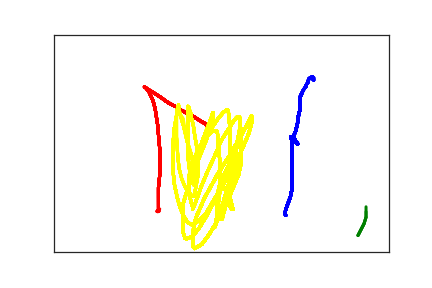

Data behind this chart, as committed beside it:
3.460000000000000000e+02, 4.160000000000000000e+02, 0.000000000000000000e+00, 1.000000000000000000e+00
3.450000000000000000e+02, 4.120000000000000000e+02, 1.300000000000000000e+01, 1.000000000000000000e+00
3.460000000000000000e+02, 4.030000000000000000e+02, 2.700000000000000000e+01, 1.000000000000000000e+00
3.500000000000000000e+02, 3.860000000000000000e+02, 4.700000000000000000e+01, 1.000000000000000000e+00
3.530000000000000000e+02, 3.730000000000000000e+02, 6.200000000000000000e+01, 1.000000000000000000e+00
3.550000000000000000e+02, 3.590000000000000000e+02, 7.900000000000000000e+01, 1.000000000000000000e+00
3.550000000000000000e+02, 3.440000000000000000e+02, 9.400000000000000000e+01, 1.000000000000000000e+00
3.550000000000000000e+02, 3.280000000000000000e+02, 1.100000000000000000e+02, 1.000000000000000000e+00
3.550000000000000000e+02, 3.130000000000000000e+02, 1.270000000000000000e+02, 1.000000000000000000e+00
3.550000000000000000e+02, 2.970000000000000000e+02, 1.460000000000000000e+02, 1.000000000000000000e+00
3.550000000000000000e+02, 2.830000000000000000e+02, 1.640000000000000000e+02, 1.000000000000000000e+00
3.550000000000000000e+02, 2.680000000000000000e+02, 1.770000000000000000e+02, 1.000000000000000000e+00
3.550000000000000000e+02, 2.560000000000000000e+02, 2.020000000000000000e+02, 1.000000000000000000e+00
3.550000000000000000e+02, 2.450000000000000000e+02, 2.160000000000000000e+02, 1.000000000000000000e+00
3.550000000000000000e+02, 2.390000000000000000e+02, 2.270000000000000000e+02, 1.000000000000000000e+00
3.550000000000000000e+02, 2.360000000000000000e+02, 2.430000000000000000e+02, 1.000000000000000000e+00
3.540000000000000000e+02, 2.350000000000000000e+02, 2.670000000000000000e+02, 1.000000000000000000e+00
3.540000000000000000e+02, 2.360000000000000000e+02, 2.910000000000000000e+02, 1.000000000000000000e+00
3.540000000000000000e+02, 2.380000000000000000e+02, 2.950000000000000000e+02, 1.000000000000000000e+00
3.550000000000000000e+02, 2.420000000000000000e+02, 3.100000000000000000e+02, 1.000000000000000000e+00
3.580000000000000000e+02, 2.450000000000000000e+02, 3.390000000000000000e+02, 1.000000000000000000e+00
3.610000000000000000e+02, 2.480000000000000000e+02, 3.540000000000000000e+02, 1.000000000000000000e+00
3.630000000000000000e+02, 2.490000000000000000e+02, 3.690000000000000000e+02, 1.000000000000000000e+00
3.630000000000000000e+02, 2.510000000000000000e+02, 3.820000000000000000e+02, 1.000000000000000000e+00
3.640000000000000000e+02, 2.520000000000000000e+02, 3.990000000000000000e+02, 1.000000000000000000e+00
3.640000000000000000e+02, 2.510000000000000000e+02, 4.500000000000000000e+02, 1.000000000000000000e+00
3.630000000000000000e+02, 2.500000000000000000e+02, 4.620000000000000000e+02, 1.000000000000000000e+00
3.620000000000000000e+02, 2.470000000000000000e+02, 4.750000000000000000e+02, 1.000000000000000000e+00
3.600000000000000000e+02, 2.430000000000000000e+02, 5.030000000000000000e+02, 1.000000000000000000e+00
3.590000000000000000e+02, 2.390000000000000000e+02, 5.190000000000000000e+02, 1.000000000000000000e+00
3.590000000000000000e+02, 2.360000000000000000e+02, 5.390000000000000000e+02, 1.000000000000000000e+00
3.590000000000000000e+02, 2.340000000000000000e+02, 5.560000000000000000e+02, 1.000000000000000000e+00
3.590000000000000000e+02, 2.320000000000000000e+02, 5.740000000000000000e+02, 1.000000000000000000e+00
3.590000000000000000e+02, 2.290000000000000000e+02, 5.910000000000000000e+02, 1.000000000000000000e+00
3.610000000000000000e+02, 2.220000000000000000e+02, 6.090000000000000000e+02, 1.000000000000000000e+00
3.610000000000000000e+02, 2.170000000000000000e+02, 6.290000000000000000e+02, 1.000000000000000000e+00
3.630000000000000000e+02, 2.120000000000000000e+02, 6.450000000000000000e+02, 1.000000000000000000e+00
3.630000000000000000e+02, 2.070000000000000000e+02, 6.620000000000000000e+02, 1.000000000000000000e+00
3.640000000000000000e+02, 2.020000000000000000e+02, 6.820000000000000000e+02, 1.000000000000000000e+00
3.650000000000000000e+02, 1.990000000000000000e+02, 7.030000000000000000e+02, 1.000000000000000000e+00
3.650000000000000000e+02, 1.960000000000000000e+02, 7.180000000000000000e+02, 1.000000000000000000e+00
3.650000000000000000e+02, 1.940000000000000000e+02, 7.350000000000000000e+02, 1.000000000000000000e+00
3.650000000000000000e+02, 1.920000000000000000e+02, 7.570000000000000000e+02, 1.000000000000000000e+00
3.650000000000000000e+02, 1.900000000000000000e+02, 7.730000000000000000e+02, 1.000000000000000000e+00
3.650000000000000000e+02, 1.880000000000000000e+02, 7.770000000000000000e+02, 1.000000000000000000e+00
3.650000000000000000e+02, 1.860000000000000000e+02, 7.930000000000000000e+02, 1.000000000000000000e+00
3.660000000000000000e+02, 1.850000000000000000e+02, 8.180000000000000000e+02, 1.000000000000000000e+00
3.660000000000000000e+02, 1.830000000000000000e+02, 8.320000000000000000e+02, 1.000000000000000000e+00
3.660000000000000000e+02, 1.820000000000000000e+02, 8.510000000000000000e+02, 1.000000000000000000e+00
3.660000000000000000e+02, 1.790000000000000000e+02, 8.650000000000000000e+02, 1.000000000000000000e+00
3.670000000000000000e+02, 1.760000000000000000e+02, 8.770000000000000000e+02, 1.000000000000000000e+00
3.670000000000000000e+02, 1.730000000000000000e+02, 8.990000000000000000e+02, 1.000000000000000000e+00
3.670000000000000000e+02, 1.700000000000000000e+02, 9.150000000000000000e+02, 1.000000000000000000e+00
3.670000000000000000e+02, 1.670000000000000000e+02, 9.260000000000000000e+02, 1.000000000000000000e+00
3.670000000000000000e+02, 1.640000000000000000e+02, 9.430000000000000000e+02, 1.000000000000000000e+00
3.670000000000000000e+02, 1.610000000000000000e+02, 9.640000000000000000e+02, 1.000000000000000000e+00
3.670000000000000000e+02, 1.580000000000000000e+02, 9.770000000000000000e+02, 1.000000000000000000e+00
3.670000000000000000e+02, 1.560000000000000000e+02, 9.980000000000000000e+02, 1.000000000000000000e+00
3.670000000000000000e+02, 1.530000000000000000e+02, 1.014000000000000000e+03, 1.000000000000000000e+00
3.680000000000000000e+02, 1.510000000000000000e+02, 1.031000000000000000e+03, 1.000000000000000000e+00
3.680000000000000000e+02, 1.490000000000000000e+02, 1.047000000000000000e+03, 1.000000000000000000e+00
... 338 more rows
